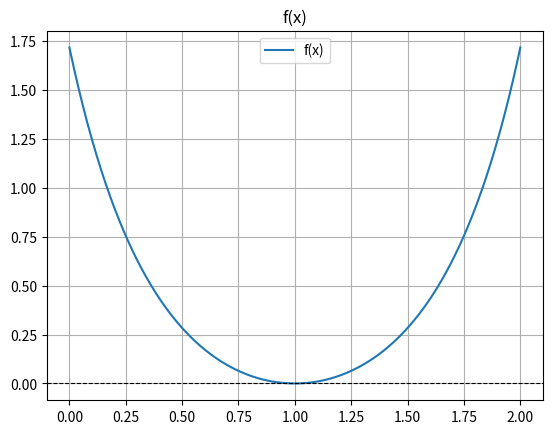
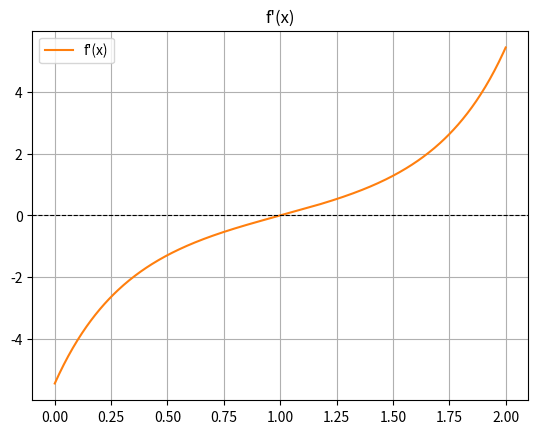
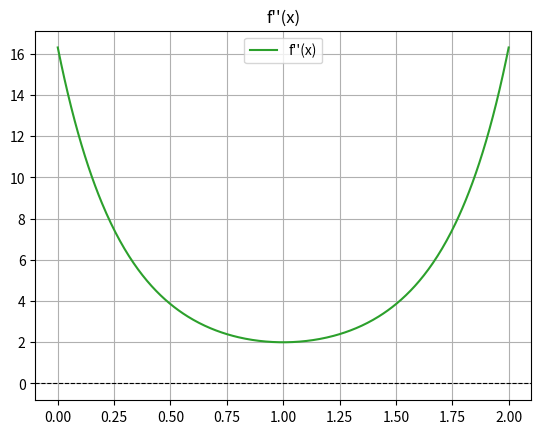
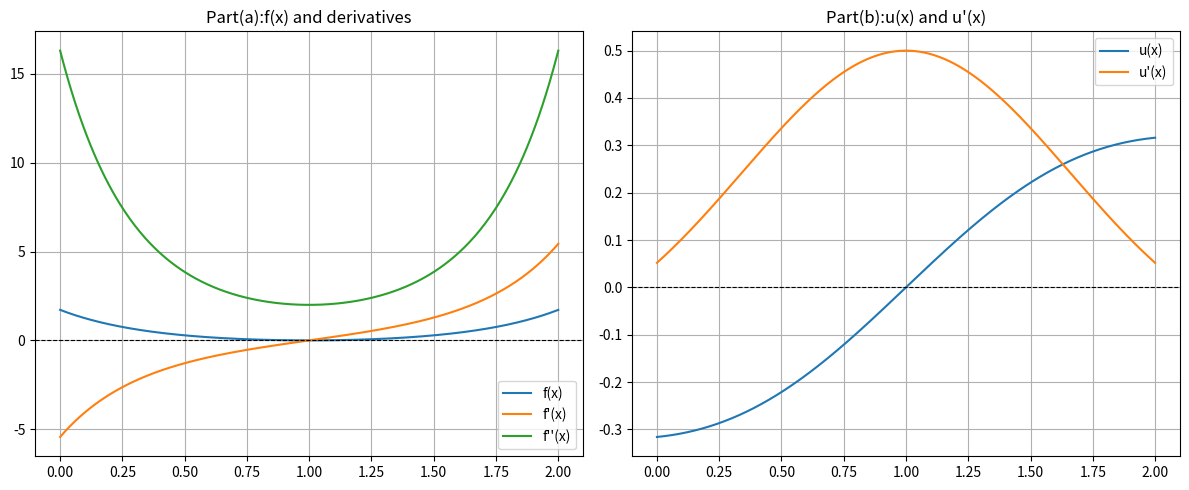

Reproduce these figures in Python, in order.
import numpy as np
import matplotlib.pyplot as plt

def f(x):
    return np.exp((x-1)**2)-1

def df(x):
    return 2*(x-1)*np.exp((x-1)**2)

def ddf(x):
    return 2*np.exp((x-1)**2)*(1+2*(x-1)**2)

def u_vec(x):
    val=np.zeros_like(x)
    mask=np.abs(x-1)>1e-12
    val[mask]=f(x[mask])/df(x[mask])
    val[~mask]=0.0
    return val

def u(x):
    if abs(x-1.0)<1e-12: return 0.0
    return (1-np.exp(-(x-1)**2))/(2*(x-1))

def du_vec(x):
    val=np.zeros_like(x)
    mask=np.abs(x-1)>1e-12
    val[mask]=1-(f(x[mask])*ddf(x[mask]))/(df(x[mask])**2)
    val[~mask]=0.5
    return val

x_vals=np.linspace(0,2,400)


plt.figure()
plt.plot(x_vals,f(x_vals),label="f(x)",color='C0')
plt.axhline(0,color='black',linewidth=0.8,linestyle='--')
plt.title("f(x)")
plt.legend()
plt.grid(True)
plt.savefig("f_plot.png")
plt.close()

plt.figure()
plt.plot(x_vals,df(x_vals),label="f'(x)",color='C1')
plt.axhline(0,color='black',linewidth=0.8,linestyle='--')
plt.title("f'(x)")
plt.legend()
plt.grid(True)
plt.savefig("df_plot.png")
plt.close()

plt.figure()
plt.plot(x_vals,ddf(x_vals),label="f''(x)",color='C2')
plt.axhline(0,color='black',linewidth=0.8,linestyle='--')
plt.title("f''(x)")
plt.legend()
plt.grid(True)
plt.savefig("ddf_plot.png")
plt.close()
print("saved individual plots.\n")


plt.figure(figsize=(12,5))
plt.subplot(1,2,1)
plt.plot(x_vals,f(x_vals),label="f(x)")
plt.plot(x_vals,df(x_vals),label="f'(x)")
plt.plot(x_vals,ddf(x_vals),label="f''(x)")
plt.axhline(0,color='black',linewidth=0.8,linestyle='--')
plt.title("Part(a):f(x) and derivatives")
plt.legend()
plt.grid(True)

plt.subplot(1,2,2)
plt.plot(x_vals,u_vec(x_vals),label="u(x)")
plt.plot(x_vals,du_vec(x_vals),label="u'(x)")
plt.axhline(0,color='black',linewidth=0.8,linestyle='--')
plt.title("Part(b):u(x) and u'(x)")
plt.legend()
plt.grid(True)
plt.tight_layout()
plt.savefig("q1_plots.png")
print("saved q1_plots.\n")

def secant_method(func,x_prev,x_curr,tol=1e-6,max_iter=100):
    for i in range(1,max_iter+1):
        f_curr=func(x_curr)
        f_prev=func(x_prev)
        if abs(f_curr-f_prev)<1e-14:
            return x_curr,i,False
        x_new=x_curr-f_curr*((x_curr-x_prev)/(f_curr-f_prev))
        if abs(x_new-x_curr)<tol:
            return x_new,i,True
        x_prev=x_curr
        x_curr=x_new
    return x_curr,max_iter,False

print("-Results-")
root_std,iter_std,conv_std=secant_method(f,-0.5,0.0)
print(f"Standard Secant: root={root_std:.6f}, iterations={iter_std}, converged={conv_std}")

root_mod,iter_mod,conv_mod=secant_method(u,-0.5,0.0)
if conv_mod:
    print(f"Modified Secant: root={root_mod:.6f}, iterations={iter_mod}")
else:
    print(f"Modified Secant: DID NOT CONVERGE (ran {iter_mod} iterations, drifted to x={root_mod:.3e})")

plt.show()
